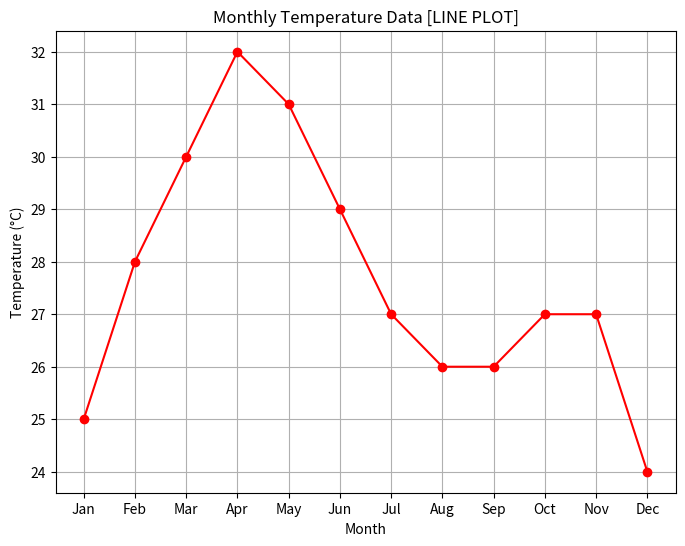
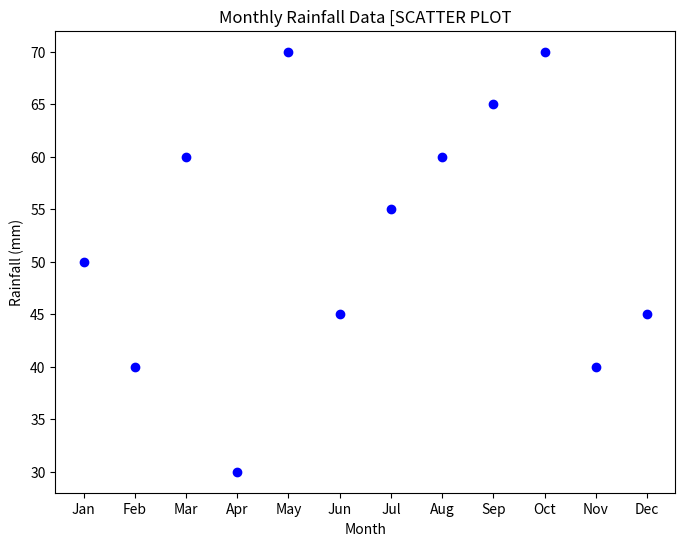

Write the Python code that produced these figures, in order.
import matplotlib.pyplot as plt
import pandas as pd


data = {
    'Month': ['Jan', 'Feb', 'Mar', 'Apr', 'May', 'Jun', 'Jul', 'Aug', 'Sep', 'Oct', 'Nov', 'Dec'],
    'Temperature': [25, 28, 30, 32, 31, 29, 27, 26, 26, 27, 27, 24],
    'Rainfall': [50, 40, 60, 30, 70, 45, 55, 60, 65, 70, 40, 45]
}


df = pd.DataFrame(data)


plt.figure(figsize=(8, 6))  
plt.plot(df['Month'], df['Temperature'], marker='o', linestyle='-', color='r')
plt.title('Monthly Temperature Data [LINE PLOT]')
plt.xlabel('Month')
plt.ylabel('Temperature (°C)')
plt.grid(True)
plt.show()


plt.figure(figsize=(8, 6))  
plt.scatter(df['Month'], df['Rainfall'], color='b')
plt.title('Monthly Rainfall Data [SCATTER PLOT')
plt.xlabel('Month')
plt.ylabel('Rainfall (mm)')
plt.show()
